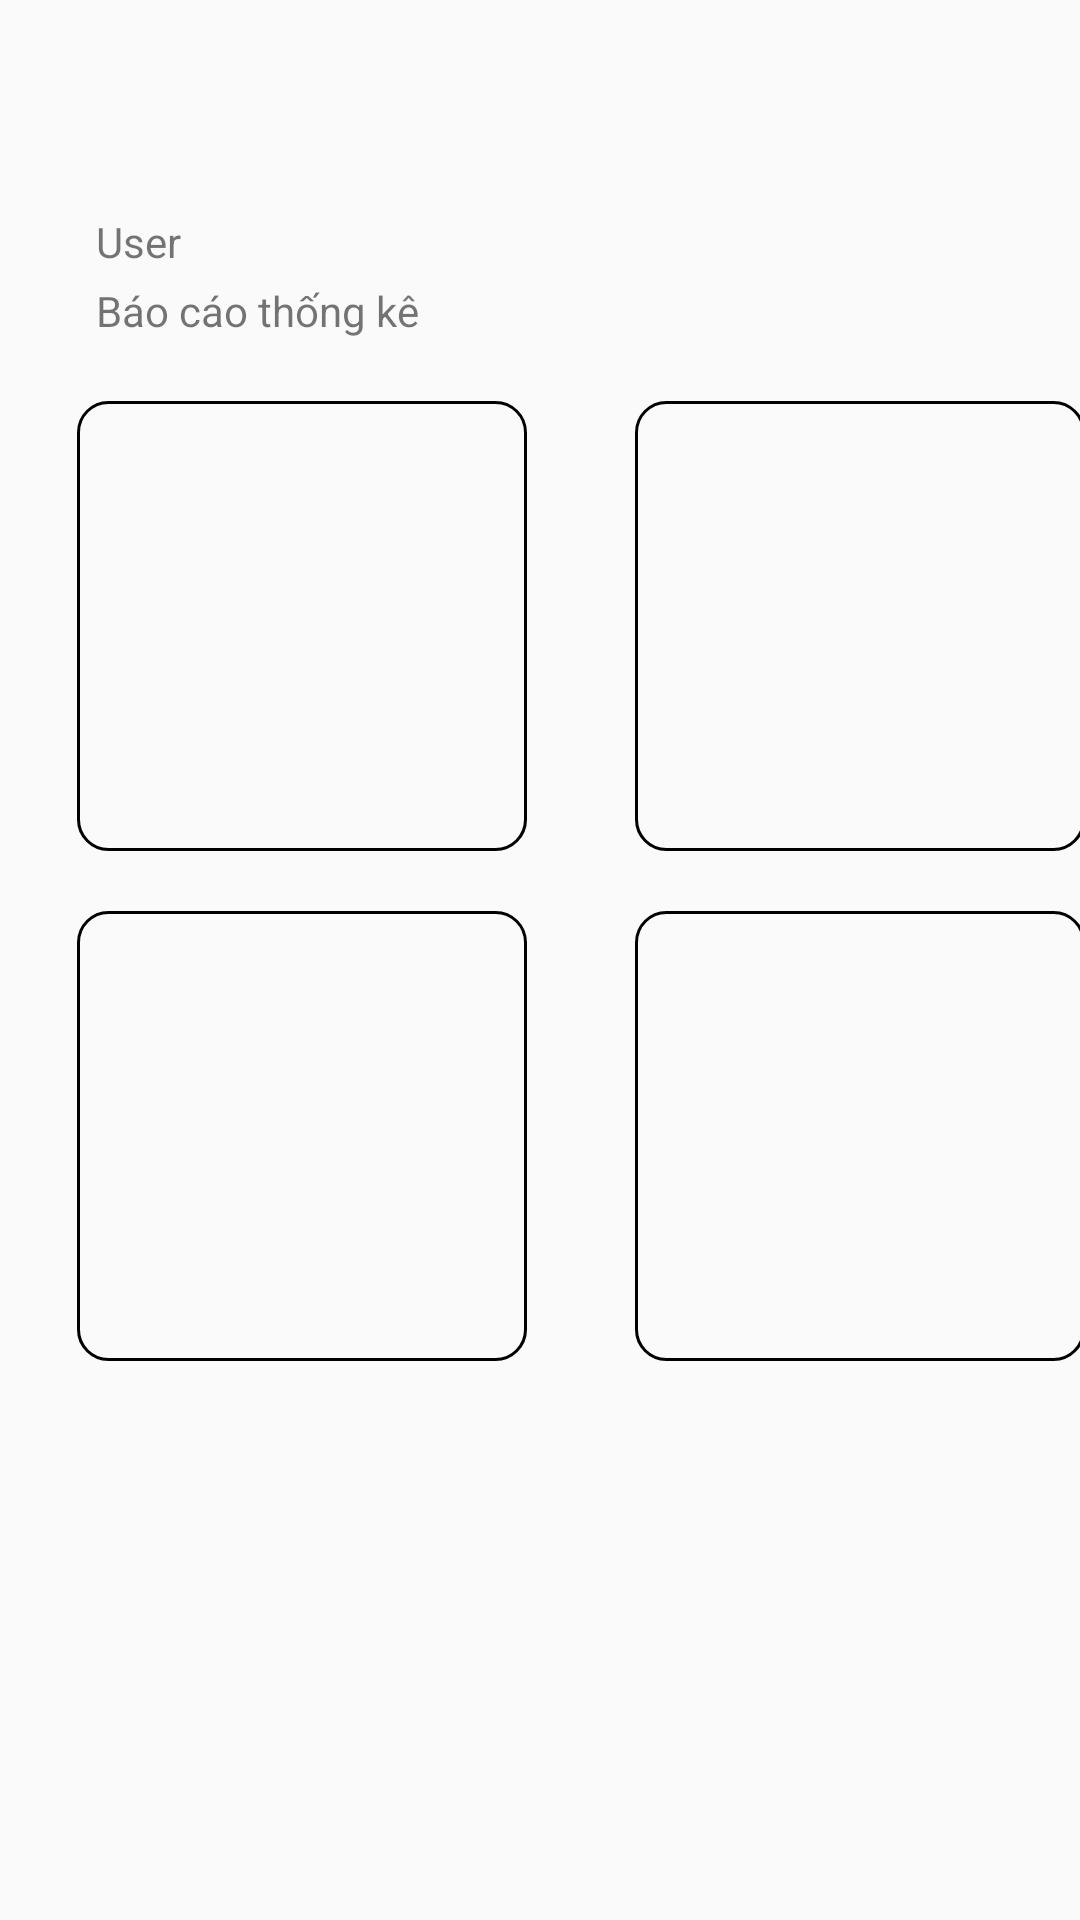

The Android layout XML behind this screen, and the referenced resources:
<!-- AndroidManifest.xml: application theme Theme.QuanLyNhanSu -->
<!-- res/layout/activity_user.xml -->
<?xml version="1.0" encoding="utf-8"?>
<androidx.constraintlayout.widget.ConstraintLayout xmlns:android="http://schemas.android.com/apk/res/android"
    xmlns:app="http://schemas.android.com/apk/res-auto"
    xmlns:tools="http://schemas.android.com/tools"
    android:layout_width="match_parent"
    android:layout_height="match_parent"
    tools:context=".UserActivity">

    <ImageView
        android:id="@+id/img_avatar"
        android:layout_width="40dp"
        android:layout_height="39dp"
        android:layout_marginStart="24dp"
        android:layout_marginTop="24dp"
        android:src="@drawable/baseline_person"
        app:layout_constraintStart_toStartOf="parent"
        app:layout_constraintTop_toTopOf="parent" />

    <TextView
        android:id="@+id/txt_name"
        android:layout_width="wrap_content"
        android:layout_height="wrap_content"
        android:layout_marginStart="8dp"
        android:layout_marginTop="8dp"
        android:text="@string/user"
        app:layout_constraintStart_toStartOf="@id/img_avatar"
        app:layout_constraintTop_toBottomOf="@id/img_avatar" />

    <TextView
        android:layout_width="wrap_content"
        android:layout_height="wrap_content"
        android:layout_marginTop="4dp"
        android:text="Báo cáo thống kê"
        app:layout_constraintStart_toStartOf="@+id/txt_name"
        app:layout_constraintTop_toBottomOf="@+id/txt_name" />

    <LinearLayout
        android:id="@+id/linear_box_thongKe"
        android:layout_width="@dimen/box_width"
        android:layout_height="@dimen/box_height"
        android:background="@drawable/box_custom"
        android:orientation="vertical"
        app:layout_constraintBottom_toBottomOf="parent"
        app:layout_constraintEnd_toEndOf="parent"
        app:layout_constraintHorizontal_bias="0.122"
        app:layout_constraintStart_toStartOf="parent"
        app:layout_constraintTop_toTopOf="parent"
        app:layout_constraintVertical_bias="0.273"></LinearLayout>

    <LinearLayout
        android:id="@+id/linearLayout2"
        android:layout_width="@dimen/box_width"
        android:layout_height="@dimen/box_height"
        android:layout_marginStart="0dp"
        android:layout_marginTop="20dp"
        android:background="@drawable/box_custom"
        android:orientation="vertical"
        app:layout_constraintStart_toStartOf="@+id/linear_box_thongKe"
        app:layout_constraintTop_toBottomOf="@+id/linear_box_thongKe"></LinearLayout>

    <LinearLayout
        android:id="@+id/linearLayout"
        android:layout_width="@dimen/box_width"
        android:layout_height="@dimen/box_height"
        android:layout_marginStart="36dp"
        android:background="@drawable/box_custom"
        android:orientation="vertical"
        app:layout_constraintStart_toEndOf="@id/linear_box_thongKe"
        app:layout_constraintTop_toTopOf="@+id/linear_box_thongKe"></LinearLayout>

    <LinearLayout
        android:layout_width="@dimen/box_width"
        android:layout_height="@dimen/box_height"
        android:background="@drawable/box_custom"
        android:orientation="vertical"
        app:layout_constraintBottom_toBottomOf="@+id/linearLayout2"
        app:layout_constraintStart_toStartOf="@+id/linearLayout"
        app:layout_constraintTop_toBottomOf="@+id/linearLayout"
        app:layout_constraintVertical_bias="1.0"></LinearLayout>
</androidx.constraintlayout.widget.ConstraintLayout>
<!-- resources referenced by this layout -->
<resources>
  <dimen name="box_height">150dp</dimen>
  <dimen name="box_width">150dp</dimen>
  <!-- drawable box_custom (drawable) -->
  <?xml version="1.0" encoding="utf-8"?>
  <shape xmlns:tools="http://schemas.android.com/tools"
      xmlns:android="http://schemas.android.com/apk/res/android"
      android:shape="rectangle">
  
      <corners android:radius="10dp"/>
  
      <stroke android:width="1dp"
          android:color="@color/black"/>
  </shape>
  <string name="user">User</string>
  <style name="Theme.QuanLyNhanSu" parent="Base.Theme.QuanLyNhanSu" />
  <color name="black">#FF000000</color>
  <style name="Base.Theme.QuanLyNhanSu" parent="Theme.AppCompat.Light.NoActionBar">
          
          
      </style>
</resources>
